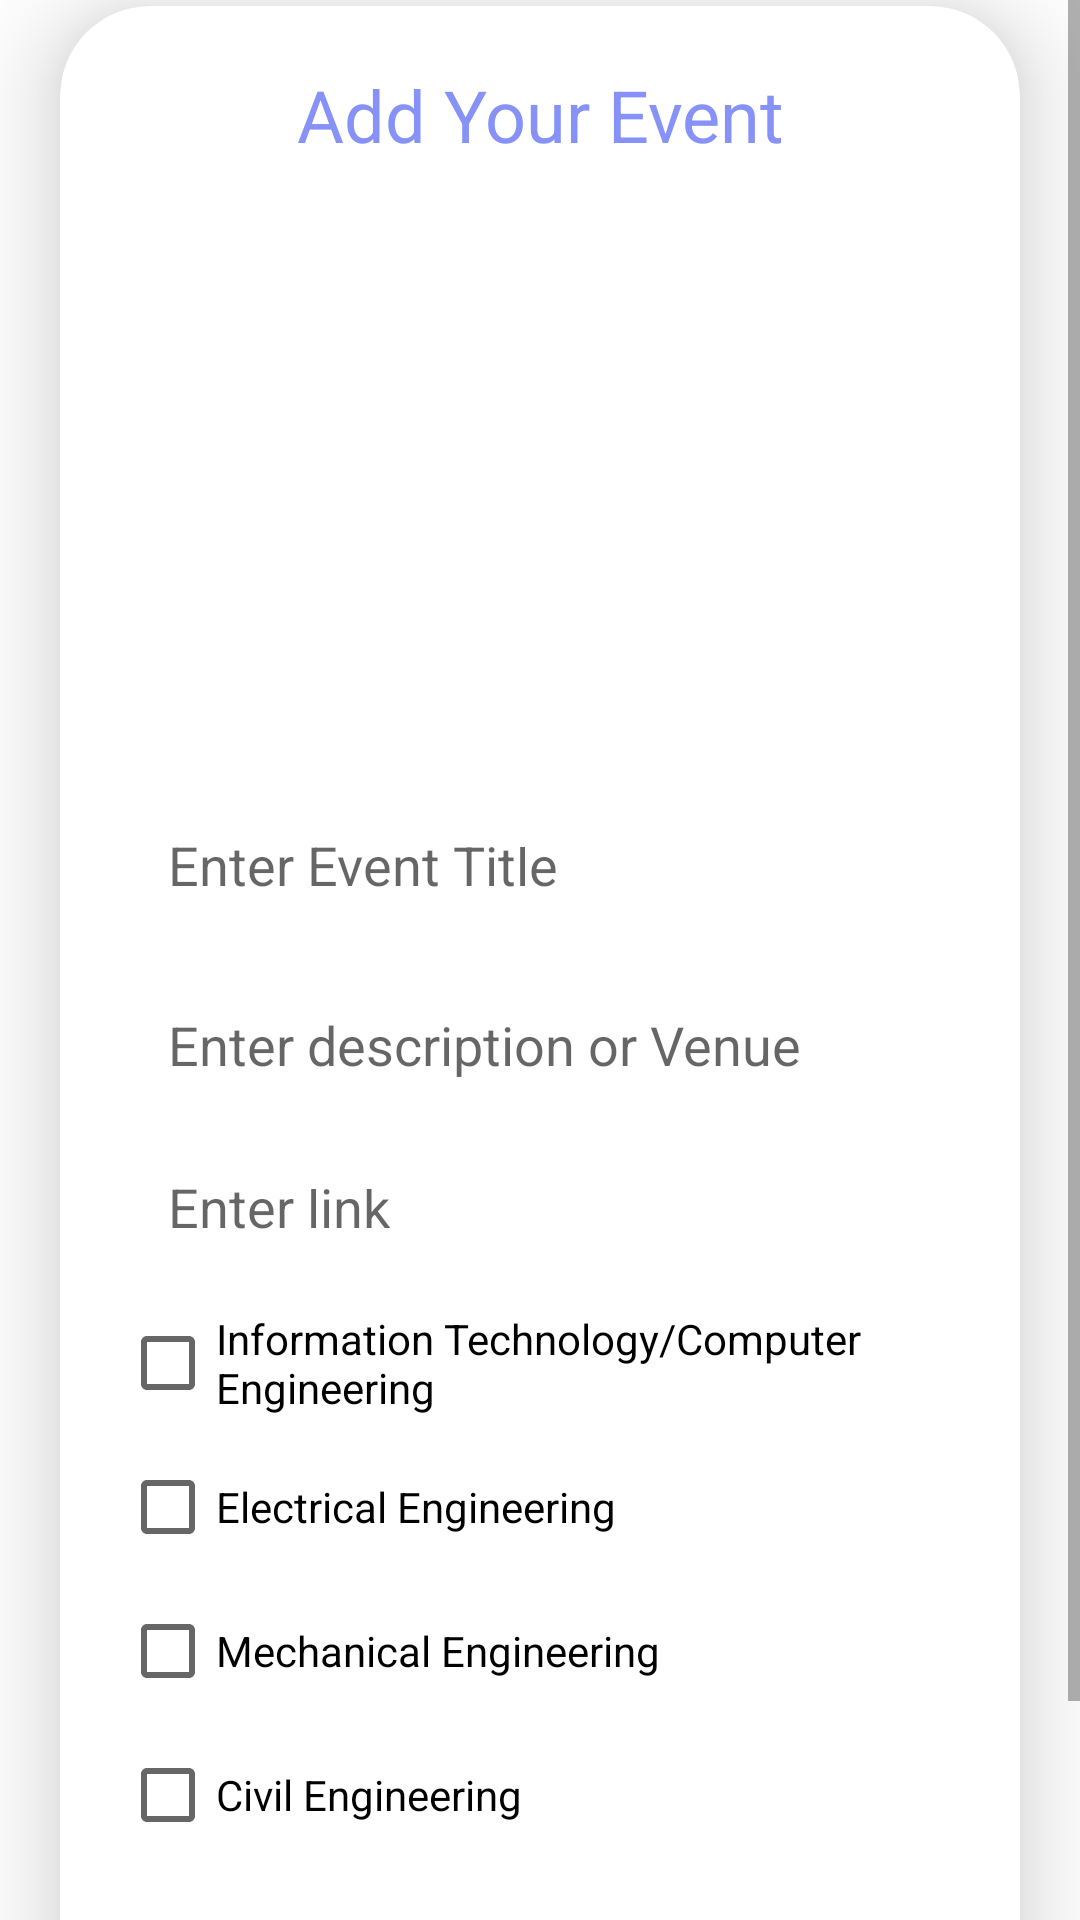

Reconstruct the res/layout file that produces this screen, plus the resources it refers to.
<!-- AndroidManifest.xml: application theme Theme.EventInsti -->
<!-- res/layout/activity_upload.xml -->
<?xml version="1.0" encoding="utf-8"?>
<ScrollView
    xmlns:android="http://schemas.android.com/apk/res/android"
    xmlns:app="http://schemas.android.com/apk/res-auto"
    xmlns:tools="http://schemas.android.com/tools"
    android:layout_width="match_parent"
    android:layout_height="match_parent"
    android:orientation="vertical"
    tools:context=".UploadActivity">

    <androidx.cardview.widget.CardView
        android:layout_width="match_parent"
        android:layout_height="wrap_content"
        android:layout_marginTop="2dp"
        android:layout_marginEnd="20dp"
        android:layout_marginStart="20dp"
        app:cardCornerRadius="30dp"
        app:cardElevation="20dp">

        <LinearLayout
            android:layout_width="match_parent"
            android:layout_height="wrap_content"
            android:orientation="vertical"
            android:layout_gravity="center_horizontal"
            android:padding="20dp"
            android:background="@drawable/lavender_border">

            <TextView
                android:layout_width="match_parent"
                android:layout_height="wrap_content"
                android:text="Add Your Event"
                android:textSize="24sp"
                android:textAlignment="center"
                android:textColor="@color/lavender"/>

            <ImageView
                android:layout_width="match_parent"
                android:layout_height="200dp"
                android:src="@drawable/uploadimg"
                android:id="@+id/uploadImage"
                android:layout_marginTop="10dp"
                android:scaleType="fitXY"/>

            <EditText
                android:layout_width="match_parent"
                android:layout_height="50dp"
                android:id="@+id/uploadTopic"
                android:background="@drawable/lavender_border"
                android:layout_marginTop="2dp"
                android:padding="16dp"
                android:hint="Enter Event Title"
                android:gravity="start|center_vertical"
                android:textColor="@color/lavender"/>

            <EditText
                android:layout_width="match_parent"
                android:layout_height="60dp"
                android:id="@+id/uploadDesc"
                android:background="@drawable/lavender_border"
                android:layout_marginTop="2dp"
                android:padding="16dp"
                android:hint="Enter description or Venue"
                android:gravity="start|center_vertical"
                android:textColor="@color/lavender"/>

            <EditText
                android:layout_width="match_parent"
                android:layout_height="50dp"
                android:id="@+id/uploadLink"
                android:background="@drawable/lavender_border"
                android:layout_marginTop="2dp"
                android:padding="16dp"
                android:hint="Enter link"
                android:gravity="start|center_vertical"
                android:textColor="@color/lavender"/>

            <CheckBox android:id="@+id/checkbox_IT"
                android:layout_width="wrap_content"
                android:layout_height="wrap_content"
                android:text="Information Technology/Computer Engineering" />
            <CheckBox android:id="@+id/checkbox_EJ"
                android:layout_width="wrap_content"
                android:layout_height="wrap_content"
                android:text="Electrical Engineering"/>
            <CheckBox android:id="@+id/checkbox_ME"
                android:layout_width="wrap_content"
                android:layout_height="wrap_content"
                android:text="Mechanical Engineering"/>
            <CheckBox android:id="@+id/checkbox_CE"
                android:layout_width="wrap_content"
                android:layout_height="wrap_content"
                android:text="Civil Engineering"/>


            <Button
                android:layout_width="match_parent"
                android:layout_height="60dp"
                android:text="Save"
                android:id="@+id/uploadEventButton"
                android:textSize="18sp"
                android:layout_marginTop="20dp"
                app:cornerRadius = "20dp"/>

        </LinearLayout>

    </androidx.cardview.widget.CardView>

</ScrollView>
<!-- resources referenced by this layout -->
<resources>
  <color name="lavender">#8692f7</color>
  <style name="Theme.EventInsti" parent="Theme.MaterialComponents.DayNight.NoActionBar">
          
          <item name="colorPrimary">@color/lavender</item>
          <item name="colorPrimaryVariant">@color/lavender</item>
          <item name="colorOnPrimary">@color/white</item>
          
          <item name="colorSecondary">@color/teal_200</item>
          <item name="colorSecondaryVariant">@color/teal_700</item>
          <item name="colorOnSecondary">@color/black</item>
          
          <item name="android:statusBarColor">?attr/colorPrimaryVariant</item>
  
          
          <item name="buttonStyle">@null</item>
  
          
      </style>
  <color name="white">#FFFFFFFF</color>
  <color name="teal_200">#FF03DAC5</color>
  <color name="teal_700">#FF018786</color>
  <color name="black">#FF000000</color>
</resources>
